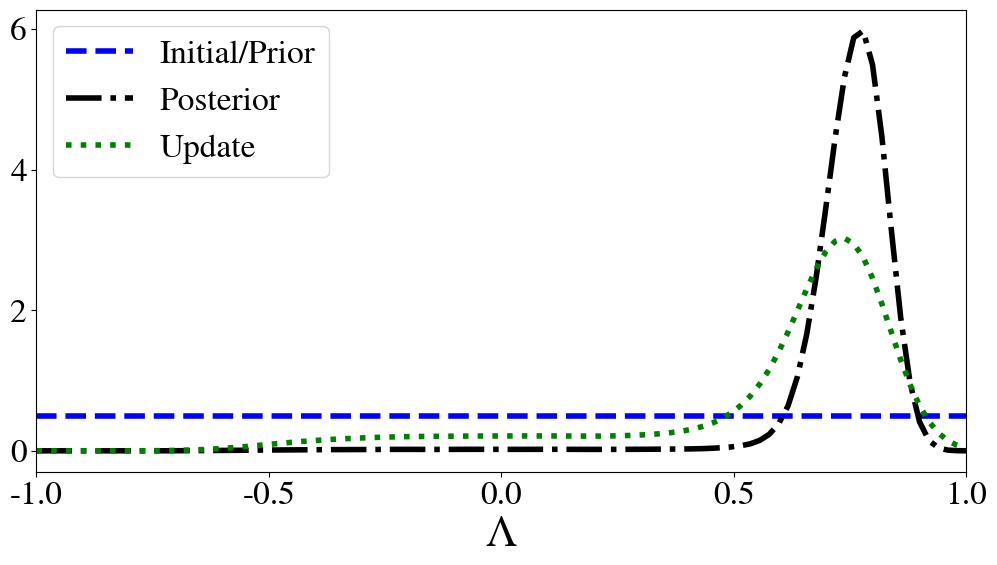
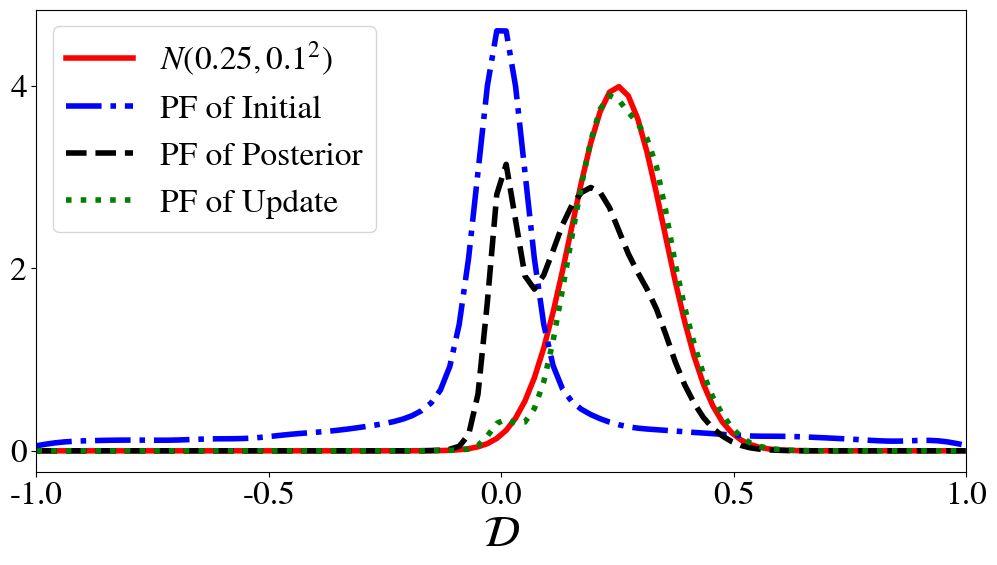
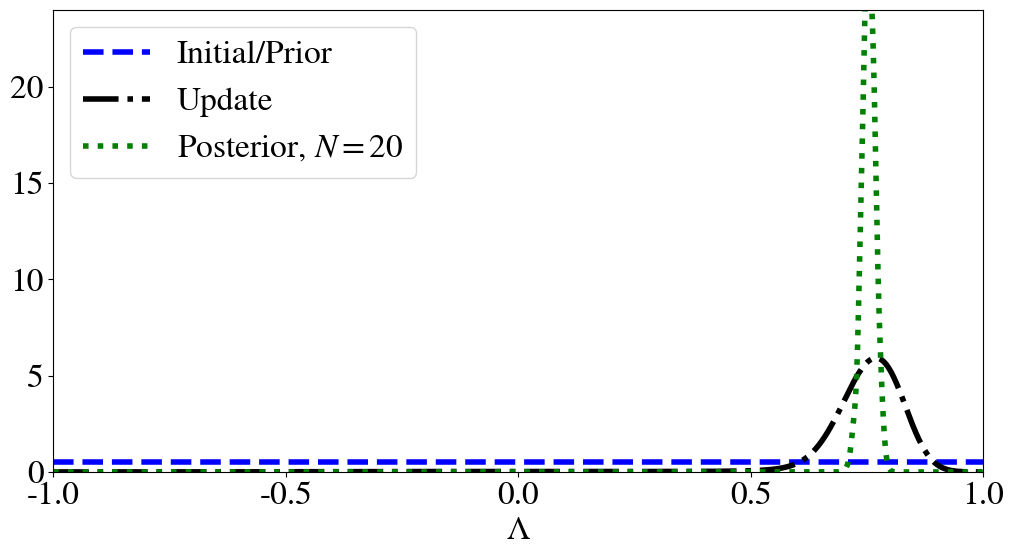
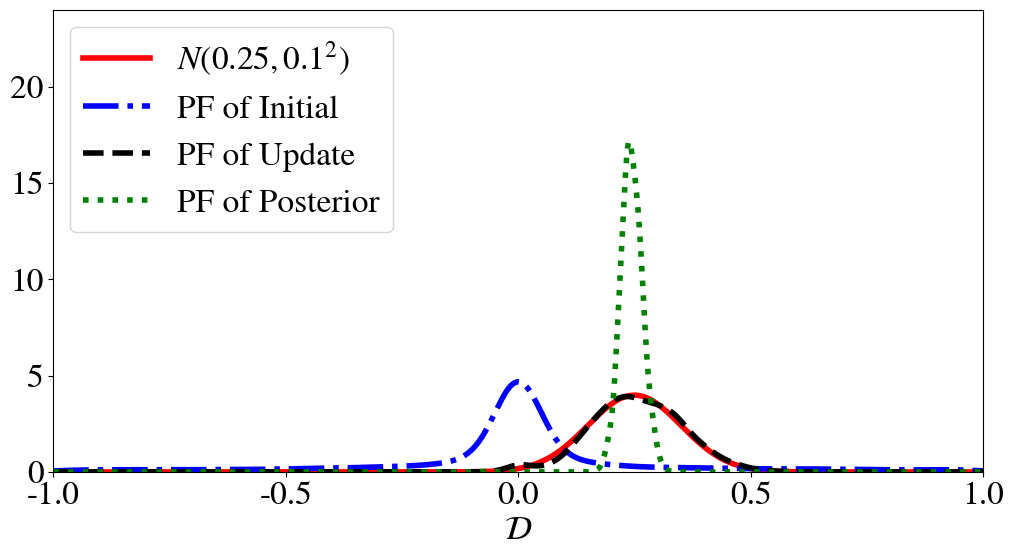

Recreate these plots in Python, in order.
# The libraries we will use for part 1 of talk
import numpy as np
from scipy.stats import norm, uniform # The standard Normal distribution
from scipy.stats import gaussian_kde as kde # A standard kernel density estimator
import matplotlib
import matplotlib.pyplot as plt
matplotlib.rcParams['mathtext.fontset'] = 'stix'
matplotlib.rcParams['font.family'] = 'STIXGeneral'
matplotlib.rcParams['font.size'] = 32
matplotlib.backend = 'Agg' 


def QoI(lam,p): # defing a QoI mapping function as monomials to some power p
    q = lam**p
    return q

N, mu, sigma = int(1E4), 0.25, 0.1 # number of samples from initial and observed mean (mu) and st. dev (sigma)
lam = np.random.uniform(low=-1,high=1,size=N) # sample set of the initial

# Evaluate the QoI map on this initial sample set to form a predicted data set
qvals_predict = QoI(lam,5) # Evaluate lam^5 samples

# Estimate the push-forward density for the QoI
pi_predict = kde( qvals_predict )

# Compute approximate r using approx pf and compute its mean
r_approx = np.divide(norm.pdf(qvals_predict, loc=mu, scale=sigma), pi_predict(qvals_predict))

# Use r to compute weighted KDE approximating the updated density
update_kde = kde( lam, weights=r_approx )

# Construct estimated push-forward of this updated density
pf_update_kde = kde( qvals_predict, weights=r_approx)

# estimate normalizing constant for posterior with MC estimate based on samples from prior
C = np.mean(norm.pdf(qvals_predict, loc=mu, scale=sigma))
data_like_normalized = norm.pdf(qvals_predict, loc=mu, scale=sigma)/C

# Estimate of posterior
posterior_kde = kde( lam, weights=data_like_normalized )

# Construct estimated push-forward of posterior
pf_posterior_kde = kde( qvals_predict, weights=data_like_normalized )

fig = plt.figure(figsize=(12,6)) # Plot the initial and posterior
lam_plot = np.linspace(-1,1, num=100)
plt.plot(lam_plot,uniform.pdf(lam_plot, loc=-1, scale=2), 'b--', linewidth=4, label="Initial/Prior")
plt.plot(lam_plot, update_kde(lam_plot),'k-.', linewidth=4, label="Posterior")
plt.plot(lam_plot, posterior_kde(lam_plot), 'g:', linewidth=4, label='Update')
plt.xlim([-1,1]), plt.xticks(fontsize=24), plt.yticks(fontsize=24), plt.xlabel("$\Lambda$"), plt.legend(fontsize=24);
plt.savefig('bip-vs-sip-1.png'), plt.show();

plt.figure(figsize=(12,6)) # Plot the push-forward of the initial, observed density, and push-forward of pullback and stats posterior
qplot = np.linspace(-1,1, num=100)
plt.plot(qplot,norm.pdf(qplot, loc=mu, scale=sigma), 'r-', linewidth=4, label="$N(0.25,0.1^2)$")
plt.plot(qplot,pi_predict(qplot),'b-.', linewidth=4, label="PF of Initial")
plt.plot(qplot,pf_posterior_kde(qplot),'k--', linewidth=4, label="PF of Posterior")
plt.plot(qplot,pf_update_kde(qplot),'g:', linewidth=4, label="PF of Update")
plt.xticks(fontsize=24)
plt.yticks(fontsize=24)
plt.xlim([-1,1]), plt.xlabel("$\mathcal{D}$"), plt.legend(fontsize=24);
plt.savefig('bip-vs-sip-pf-1.png'), plt.show();

# Compute more observations for use in BIP
np.random.seed(123456) # Just for reproducibility, you can comment out if you want.
num_data = 20
data = norm.rvs(loc=mu, scale=sigma**2, size=num_data)

# We will estimate the observed distribution using a parametric estimate to keep
# the assumptions involved as similar as possible between the BIP and the SIP
# So, we will assume the sigma is known but that the mean mu is unknown and estimated
# from data to fit a Gaussian distribution
mu_est = np.mean(data) 

r_approx = np.divide(norm.pdf(qvals_predict, loc=mu_est, scale=sigma), pi_predict(qvals_predict))

# Use r to compute weighted KDE approximating the updated density
update_kde = kde( lam, weights=r_approx )

# Construct estimated push-forward of this updated density
pf_update_kde = kde( qvals_predict, weights=r_approx)

def data_likelihood(qvals, data, num_data):
    v = 1
    for i in range(num_data):
        v *= norm.pdf(qvals-data[i], loc=0, scale=sigma)
    return v

likelihood_vals = np.zeros(N)
for i in range(N):
    likelihood_vals[i] = data_likelihood(qvals_predict[i], data, num_data)

# compute normalizing constants
C_nonlinear = np.mean(likelihood_vals)
data_like_normalized = likelihood_vals/C_nonlinear

posterior_kde = kde( lam, weights=data_like_normalized )

# Construct push-forward of statistical Bayesian posterior
pf_posterior_kde = kde( qvals_predict, weights=data_like_normalized )

fig = plt.figure(figsize=(12,6)) # Plot the initial and posterior
lam_plot = np.linspace(-1,1, num=1000)
plt.plot(lam_plot,uniform.pdf(lam_plot, loc=-1, scale=2), 'b--', linewidth=4, label="Initial/Prior")
plt.plot(lam_plot, update_kde(lam_plot),'k-.', linewidth=4, label="Update")
post_plot = plt.plot(lam_plot, posterior_kde(lam_plot), 'g:', linewidth=4, label=f'Posterior, $N={num_data}$')
plt.ylim([0,24]), plt.xlim([-1,1]), plt.xticks(fontsize=24), plt.yticks(fontsize=24), plt.xlabel("$\Lambda$",fontsize=24), plt.legend(fontsize=24, loc='upper left');
plt.savefig(f'bip-vs-sip-{num_data}.png'), plt.show();

plt.figure(figsize=(12,6)) # Plot the push-forward of the initial, observed density, and push-forward of pullback and stats posterior
qplot = np.linspace(-1,1, num=1000)
plt.plot(qplot,norm.pdf(qplot, loc=mu, scale=sigma), 'r-', linewidth=4, label="$N(0.25,0.1^2)$")
plt.plot(qplot,pi_predict(qplot),'b-.', linewidth=4, label="PF of Initial")
plt.plot(qplot,pf_update_kde(qplot),'k--', linewidth=4, label="PF of Update")
plt.plot(qplot,pf_posterior_kde(qplot),'g:', linewidth=4, label="PF of Posterior")
plt.xticks(fontsize=24)
plt.yticks(fontsize=24)
plt.ylim([0,24]), plt.xlim([-1,1]), plt.xlabel("$\mathcal{D}$", fontsize=24), plt.legend(fontsize=24, loc='upper left');
plt.savefig(f'bip-vs-sip-pf-{num_data}.png'), plt.show();

